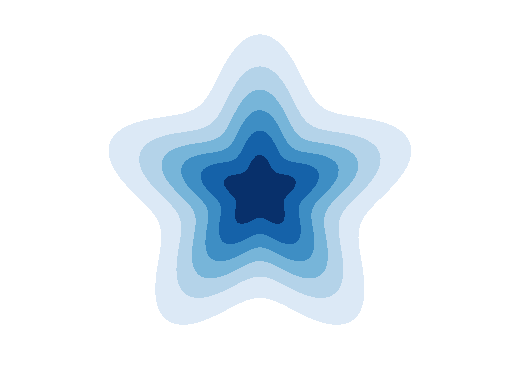

This chart was generated by the following Python code:
#!/usr/bin/env python
import numpy as np
import matplotlib.pyplot as plt

x = np.arange(-5,5,0.1)
y = np.arange(-5,5,0.1)
xx, yy = np.meshgrid(x,y)

# second harmonic
#e2 = np.exp(-(xx**2+yy**2)*(1+0.2*np.cos(2*(np.arctan2(yy,xx))))**2/6)
#e2[e2<0.1] = None
#fig = plt.contourf(x,y,e2,cmap=plt.cm.Blues,extend="both")
#fig.cmap.set_under('w')
#fig.set_clim(0.1, 1)
#plt.axis('equal')
#plt.axis('off')
#plt.savefig("e2.pdf")

# third harmonic
#e3 = np.exp(-(xx**2+yy**2)*(1+0.2*np.cos(3*(np.arctan2(yy,xx)-np.pi/6)))**2/6)
#e3[e3<0.1] = None
#fig = plt.contourf(x,y,e3,cmap=plt.cm.Blues,extend="both")
#fig.cmap.set_under('w')
#fig.set_clim(0.1, 1)
#plt.axis('equal')
#plt.axis('off')
#plt.savefig("e3.pdf")

# fourth harmonic
#e4 = np.exp(-(xx**2+yy**2)*(1+0.2*np.cos(4*(np.arctan2(yy,xx))))**2/6)
#e4[e4<0.1] = None
#fig = plt.contourf(x,y,e4,cmap=plt.cm.Blues,extend="both")
#fig.cmap.set_under('w')
#fig.set_clim(0.1, 1)
#plt.axis('equal')
#plt.axis('off')
#plt.savefig("e4.pdf")


# fifth harmonic
e5 = np.exp(-(xx**2+yy**2)*(1+0.2*np.cos(5*(np.arctan2(yy,xx)+np.pi/10)))**2/6)
e5[e5<0.1] = None
fig = plt.contourf(x,y,e5,cmap=plt.cm.Blues,extend="both")
fig.cmap.set_under('w')
fig.set_clim(0.1, 1)
plt.axis('equal')
plt.axis('off')
plt.savefig("e5.pdf")






